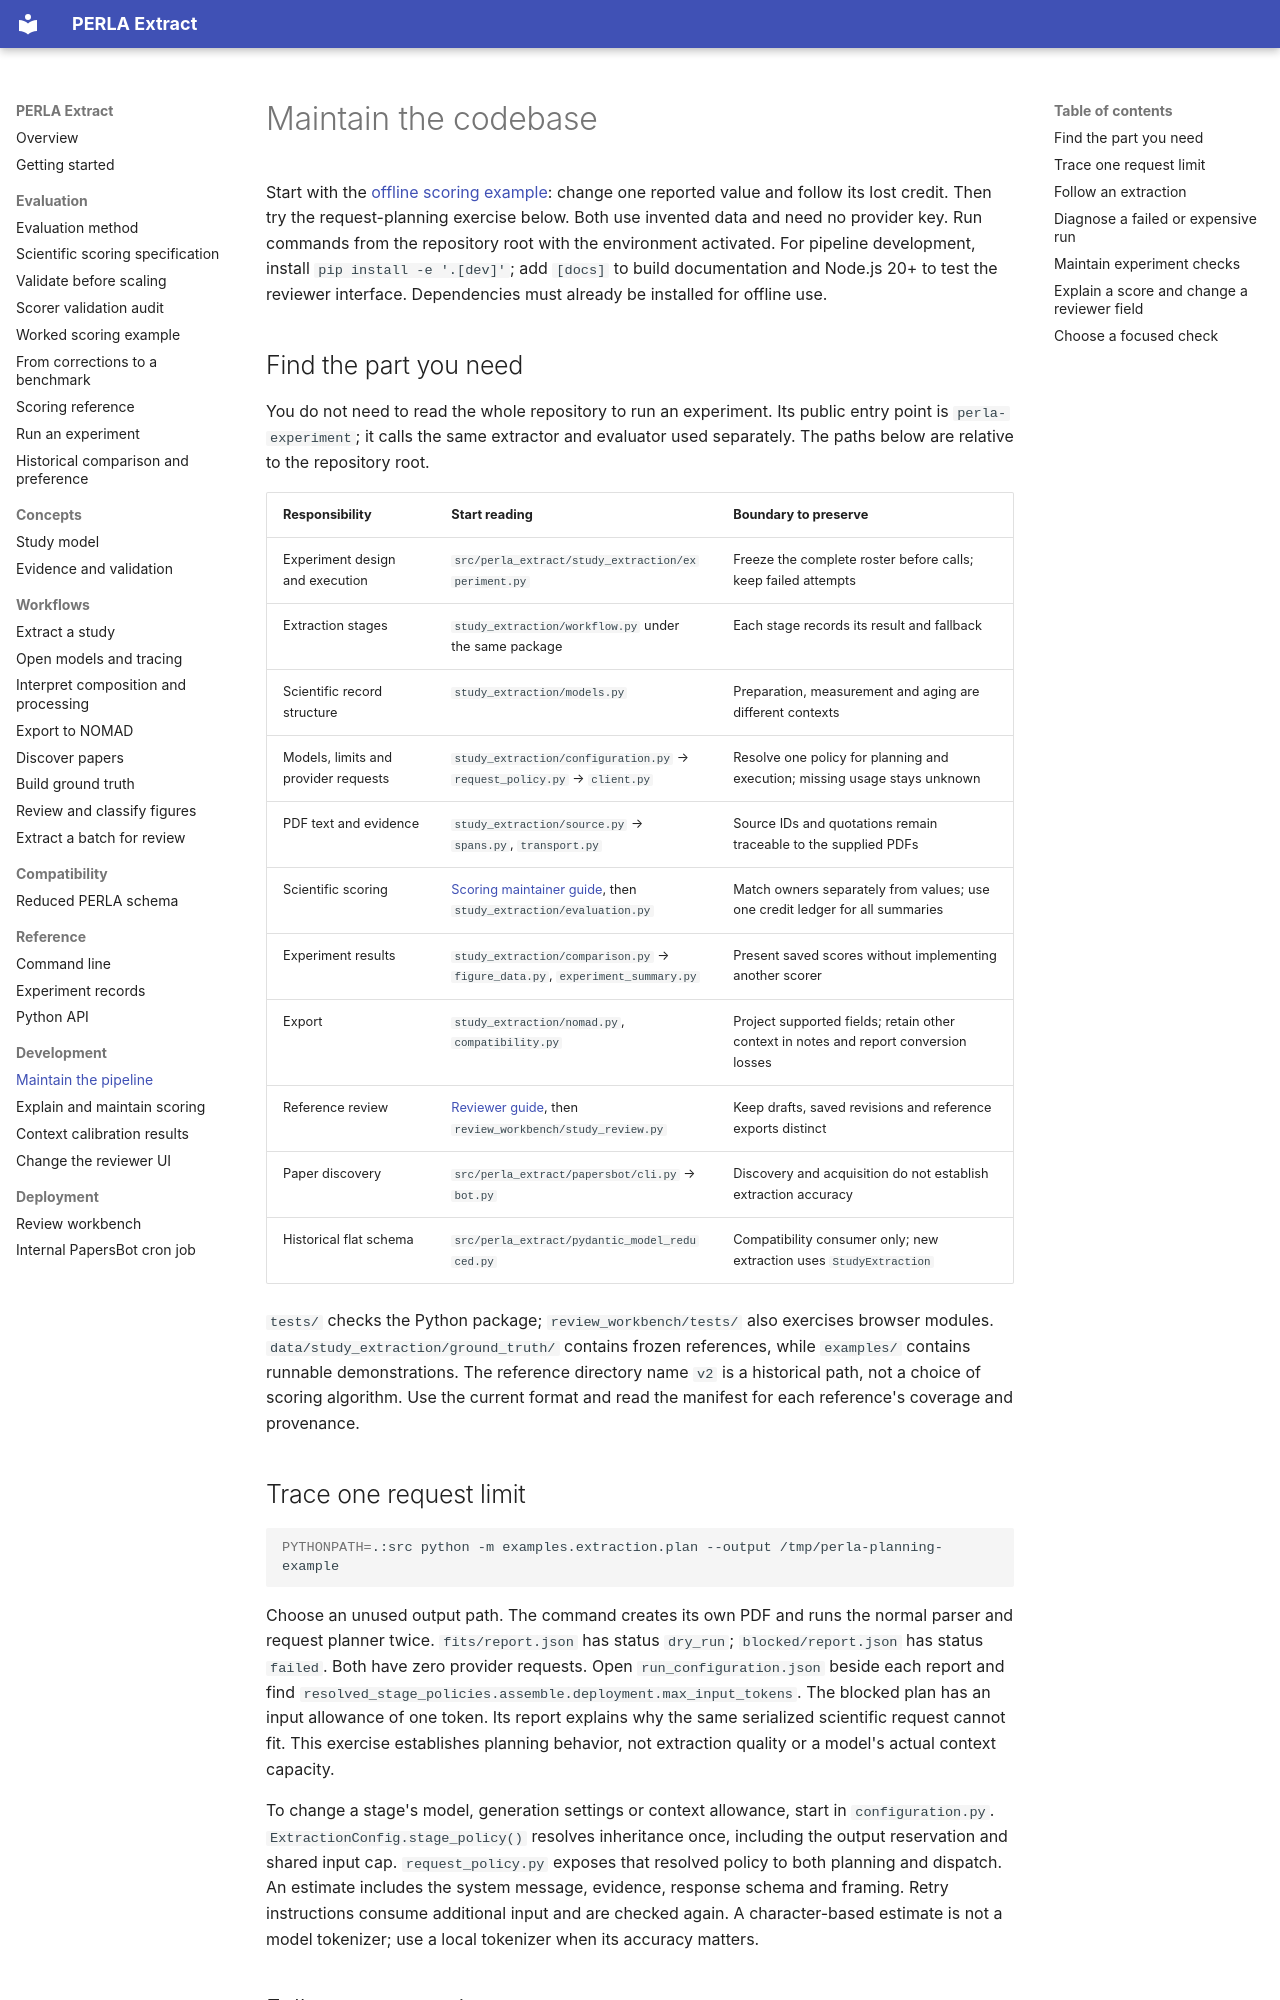

repository: lamalab-org/perla-extract · page: development/maintaining/index.html · generator: mkdocs

# Maintain the codebase

Start with the [offline scoring example](../workflows/scoring-example.md): change
one reported value and follow its lost credit. Then try the request-planning exercise
below. Both use invented data and need no provider key. Run commands from the
repository root with the environment activated. For pipeline development, install
`pip install -e '.[dev]'`; add `[docs]` to build documentation and Node.js 20+ to test
the reviewer interface. Dependencies must already be installed for offline use.

## Find the part you need

You do not need to read the whole repository to run an experiment. Its public entry
point is `perla-experiment`; it calls the same extractor and evaluator used separately.
The paths below are relative to the repository root.

| Responsibility | Start reading | Boundary to preserve |
| --- | --- | --- |
| Experiment design and execution | `src/perla_extract/study_extraction/experiment.py` | Freeze the complete roster before calls; keep failed attempts |
| Extraction stages | `study_extraction/workflow.py` under the same package | Each stage records its result and fallback |
| Scientific record structure | `study_extraction/models.py` | Preparation, measurement and aging are different contexts |
| Models, limits and provider requests | `study_extraction/configuration.py` → `request_policy.py` → `client.py` | Resolve one policy for planning and execution; missing usage stays unknown |
| PDF text and evidence | `study_extraction/source.py` → `spans.py`, `transport.py` | Source IDs and quotations remain traceable to the supplied PDFs |
| Scientific scoring | [Scoring maintainer guide](scoring.md), then `study_extraction/evaluation.py` | Match owners separately from values; use one credit ledger for all summaries |
| Experiment results | `study_extraction/comparison.py` → `figure_data.py`, `experiment_summary.py` | Present saved scores without implementing another scorer |
| Export | `study_extraction/nomad.py`, `compatibility.py` | Project supported fields; retain other context in notes and report conversion losses |
| Reference review | [Reviewer guide](reviewer-ui.md), then `review_workbench/study_review.py` | Keep drafts, saved revisions and reference exports distinct |
| Paper discovery | `src/perla_extract/papersbot/cli.py` → `bot.py` | Discovery and acquisition do not establish extraction accuracy |
| Historical flat schema | `src/perla_extract/pydantic_model_reduced.py` | Compatibility consumer only; new extraction uses `StudyExtraction` |

`tests/` checks the Python package; `review_workbench/tests/` also exercises browser
modules. `data/study_extraction/ground_truth/` contains frozen references, while
`examples/` contains runnable demonstrations. The reference directory name `v2` is
a historical path, not a choice of scoring algorithm. Use the current format and
read the manifest for each reference's coverage and provenance.

## Trace one request limit

```bash
PYTHONPATH=.:src python -m examples.extraction.plan --output /tmp/perla-planning-example
```

Choose an unused output path. The command creates its own PDF and runs the normal
parser and request planner twice. `fits/report.json` has status `dry_run`;
`blocked/report.json` has status `failed`. Both have zero provider requests.
Open `run_configuration.json` beside each report and find
`resolved_stage_policies.assemble.deployment.max_input_tokens`. The blocked plan
has an input allowance of one token. Its report explains why the same serialized
scientific request cannot fit. This exercise establishes planning behavior, not
extraction quality or a model's actual context capacity.

To change a stage's model, generation settings or context allowance, start in
`configuration.py`. `ExtractionConfig.stage_policy()` resolves inheritance once,
including the output reservation and shared input cap. `request_policy.py` exposes
that resolved policy to both planning and dispatch. An estimate includes the
system message, evidence, response schema and framing. Retry instructions consume
additional input and are checked again. A character-based estimate is not a model
tokenizer; use a local tokenizer when its accuracy matters.
